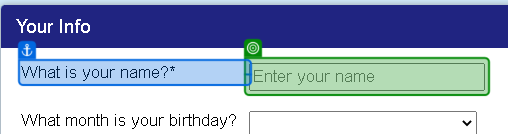
Task: Start with a blank project to design a new task automation
Workflow: Main

Step 1: type "[Excel.Sheet("Sheet1").Cell("A2")]" into the text box in window 'Find Unicorn Name' (chrome.exe)

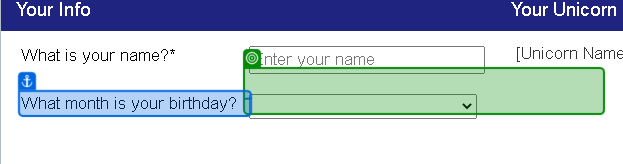
Step 2: select "[Excel.Sheet("Sheet1").Cell("B2")]" in the drop-down in window 'Find Unicorn Name' (chrome.exe)
